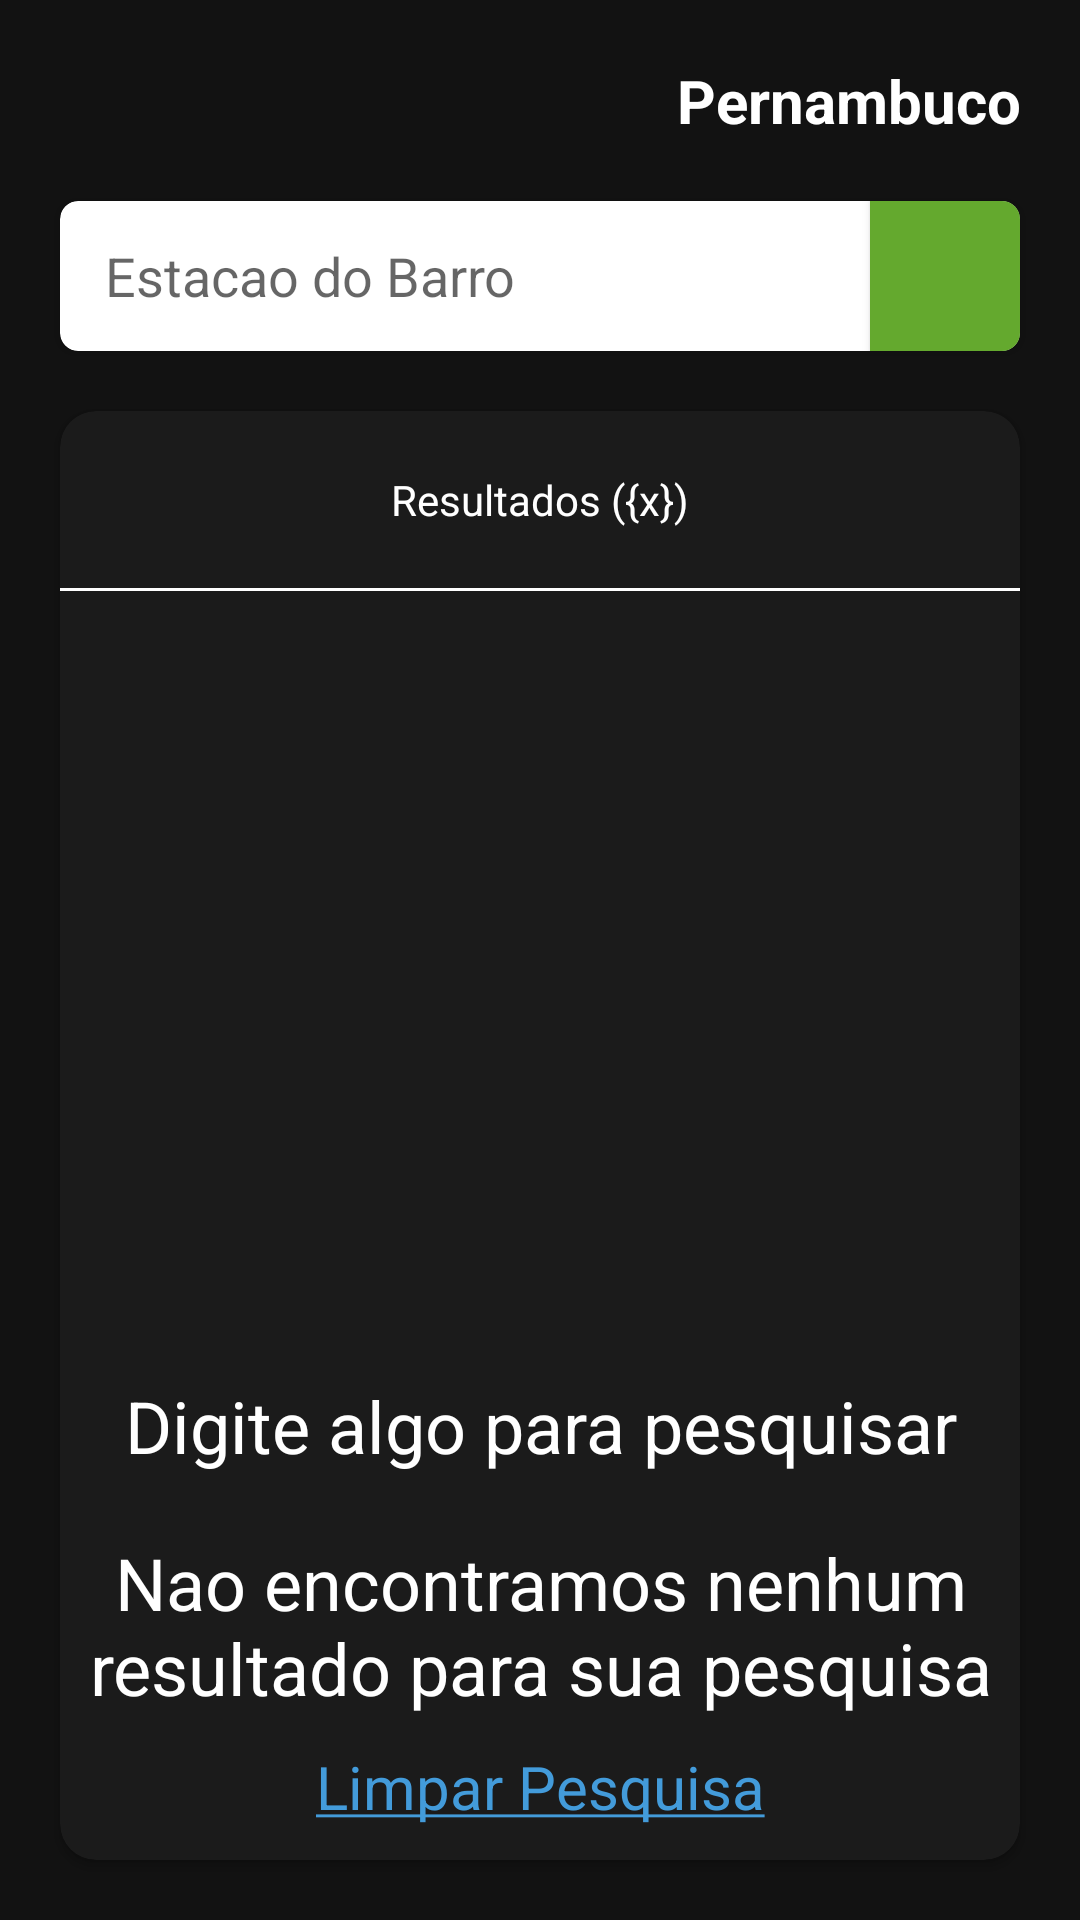

The Android layout XML behind this screen, and the referenced resources:
<!-- AndroidManifest.xml: application theme Theme.Metro -->
<!-- res/layout/pesquisa_layout.xml -->
<?xml version="1.0" encoding="utf-8"?>
<androidx.constraintlayout.widget.ConstraintLayout xmlns:android="http://schemas.android.com/apk/res/android"
    xmlns:tools="http://schemas.android.com/tools"
    android:layout_width="match_parent"
    android:layout_height="match_parent"
    xmlns:app="http://schemas.android.com/apk/res-auto"
    android:background="@color/principal_1">

    <TextView

        android:id="@+id/tvLugar"
        android:layout_width="0dp"
        android:layout_height="wrap_content"
        android:layout_marginTop="@dimen/padding_padrao"
        android:layout_marginEnd="@dimen/padding_padrao"
        android:layout_weight="1"
        android:text="@string/regiao_pernambuco"
        android:textAlignment="textEnd"
        android:textColor="@color/em_principal"
        android:textSize="@dimen/texto_medio"
        android:textStyle="bold"
        app:layout_constraintEnd_toEndOf="parent"
        app:layout_constraintTop_toTopOf="parent" />

    <androidx.cardview.widget.CardView
        android:id="@+id/cvPesquisa"
        android:layout_width="match_parent"
        android:layout_height="50dp"
        android:layout_marginHorizontal="@dimen/padding_padrao"
        android:layout_marginTop="@dimen/padding_padrao"
        app:cardCornerRadius="@dimen/raio_menor"
        tools:layout_editor_absoluteX="20dp"
        app:layout_constraintTop_toBottomOf="@id/tvLugar">

        <LinearLayout
            android:layout_width="match_parent"
            android:layout_height="match_parent"
            android:layout_marginStart="@dimen/padding_medio"
            android:orientation="horizontal">

            <EditText
                android:id="@+id/etPesquisa"
                android:layout_width="0dp"
                android:layout_height="match_parent"
                android:layout_weight="1"
                android:background="@null"
                android:hint="@string/pesquisa_exemplo"
                android:inputType="text"
                android:autofillHints="pesquisa" />

            <Button
                android:id="@+id/btnPesquisar"
                android:layout_width="50dp"
                android:layout_height="match_parent"
                android:background="@color/verde"
                android:contentDescription="@string/icone_pesquisa"
                android:src="@drawable/imgrecife"

                />
        </LinearLayout>
    </androidx.cardview.widget.CardView>

    <androidx.cardview.widget.CardView
        android:layout_width="match_parent"
        android:layout_height="0dp"
        android:layout_margin="@dimen/padding_padrao"
        android:backgroundTint="@color/principal_2"
        app:cardCornerRadius="@dimen/raio_padrao"
        app:layout_constraintBottom_toBottomOf="parent"
        app:layout_constraintEnd_toEndOf="parent"
        app:layout_constraintTop_toBottomOf="@+id/cvPesquisa">

        <LinearLayout
            android:layout_width="match_parent"
            android:layout_height="match_parent"
            android:orientation="vertical">

            <TextView
                android:layout_width="match_parent"
                android:layout_height="wrap_content"
                android:padding="@dimen/padding_padrao"
                android:text="@string/resultados_x"
                android:textAlignment="center"
                android:textColor="@color/em_principal" />

            <View
                android:layout_width="match_parent"
                android:layout_height="1dp"
                android:background="@color/em_principal" />

            <androidx.recyclerview.widget.RecyclerView
                android:id="@+id/rvLocaisPesquisa"
                android:layout_width="match_parent"
                android:layout_height="wrap_content"
                android:layout_weight="1" />

            <TextView
                android:id="@+id/tvDigiteAlgoParaPesquisar"
                android:layout_width="match_parent"
                android:layout_height="wrap_content"
                android:text="@string/digite_algo_para_pesquisar"
                android:textColor="@color/em_principal"
                android:textSize="@dimen/texto_grande"
                android:textAlignment="center"
                android:layout_marginTop="@dimen/padding_padrao"

                />

            <TextView
                android:id="@+id/tvPesquisaNaoEncontrada"
                android:layout_width="match_parent"
                android:layout_height="wrap_content"
                android:text="@string/nenhum_resultado"
                android:textColor="@color/em_principal"
                android:textSize="@dimen/texto_grande"
                android:textAlignment="center"
                android:layout_marginTop="@dimen/padding_padrao"
                />
            <TextView
                android:id="@+id/tvLimparPesquisa"
                android:minHeight="48dp"
                android:clickable="true"
                android:focusable="true"
                android:layout_width="match_parent"
                android:layout_height="wrap_content"
                android:padding="@dimen/padding_menor"
                android:textSize="@dimen/texto_medio"
                android:text="@string/limpar_pesquisa_u"
                android:textColor="@color/link"
                android:textAlignment="center"

                />
        </LinearLayout>

    </androidx.cardview.widget.CardView>

</androidx.constraintlayout.widget.ConstraintLayout>
<!-- resources referenced by this layout -->
<resources>
  <color name="em_principal">#FFFFFF</color>
  <color name="link">#439BDA</color>
  <color name="principal_1">#121212</color>
  <color name="principal_2">#1B1B1B</color>
  <color name="verde">#64A92E</color>
  <dimen name="padding_medio">15dp</dimen>
  <dimen name="padding_menor">10dp</dimen>
  <dimen name="padding_padrao">20dp</dimen>
  <dimen name="raio_menor">6dp</dimen>
  <dimen name="raio_padrao">12dp</dimen>
  <dimen name="texto_grande">24sp</dimen>
  <dimen name="texto_medio">20sp</dimen>
  <!-- drawable imgrecife: png bitmap (drawable, 191548 bytes) -->
  <string name="digite_algo_para_pesquisar">Digite algo para pesquisar</string>
  <string name="icone_pesquisa">lupa pesquisa</string>
  <string name="limpar_pesquisa_u"><u>Limpar Pesquisa</u></string>
  <string name="nenhum_resultado">Nao encontramos nenhum resultado para sua pesquisa</string>
  <string name="pesquisa_exemplo">Estacao do Barro</string>
  <string name="regiao_pernambuco">Pernambuco</string>
  <string name="resultados_x">Resultados ({x})</string>
  <style name="Theme.Metro" parent="android:Theme.Material.Light.NoActionBar" />
</resources>
